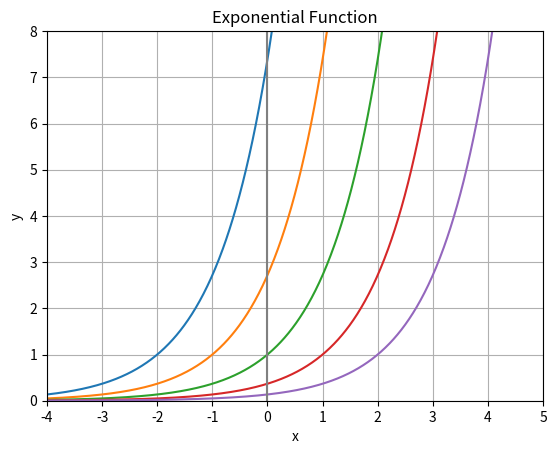

Generate this figure with matplotlib:
import matplotlib.pyplot as plt
import numpy as np


x = np.arange(-4, 5, 0.01)

fig, ax = plt.subplots()

ax.plot(x, np.exp(x + 2), x, np.exp(x + 1), x, np.exp(x),
        x, np.exp(x - 1), x, np.exp(x - 2))  # Plots the x and y values.

plt.xlim(-4, 5)  # Sets the x limits of the axis.
plt.ylim(0, 8)  # Sets the y limits of the axis.
plt.axvline(color="grey")  # Adds vertical line at (0, 0)
plt.grid(True)  # Enables grid in the background.

plt.title('Exponential Function')  # Plot title.
plt.xlabel('x')  # x-axis label.
plt.ylabel('y')  # y-axis label.
plt.show()
